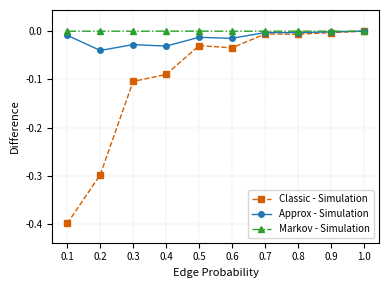

Python code for this plot:
import matplotlib.pyplot as plt
import numpy as np

# Edge Probabilities
edge_probabilities = [0.1 * i for i in range(1, 11)]

# Differences
diff_Approx_sim = [-0.008591628769170520, -0.039947588029613300, -0.02787374246568920,
                -0.03089353998985010, -0.012678883445736100, -0.014807937351640300,
                -0.0028148343872685500, -0.0029891646090248500, -0.0014098069069773900,
                5.99439717233652E-07]
diff_Classic_sim = [-0.3985101524218060, -0.2977449186938670, -0.10409060524172100,
                   -0.08971614033470570, -0.029839029419605400, -0.03453587223306480,
                   -0.005778876797704640, -0.006287137929917320, -0.002992282615493370,
                   5.99439717233652E-07]
diff_Markov_sim = [-8.04709363361189E-06, -4.43285779844205E-05, -5.82274829474400E-05,
                5.04419018843849E-05, 3.92502769587383E-05, -4.68719605021331E-05,
                -4.59442497293804E-06, -1.48016122979849E-06, 7.72939944509088E-06,
                5.99439717233760E-07]
diff_new_old = [0.008583581675536910, 0.039903259451628900, 0.02781551498274180,
                0.030943981891734500, 0.012718133722694900, 0.014761065391138200,
                0.002810239962295610, 0.00298768444779505, 0.0014175363064224800,
                1.0842021724855E-19]

# Adjusted figure size
plt.figure(figsize=(4, 3), dpi=200)

# Plotting with improved colors and styles
plt.plot(edge_probabilities, diff_Classic_sim, marker='s',markersize=4, linestyle='--', linewidth=1,
         color='#D55E00', label='Classic - Simulation')
plt.plot(edge_probabilities, diff_Approx_sim, marker='o',markersize=4, linestyle='-', linewidth=1,
         color='#1f77b4', label='Approx - Simulation')
plt.plot(edge_probabilities, diff_Markov_sim, marker='^',markersize=4, linestyle='-.', linewidth=1,
         color='#2ca02c', label='Markov - Simulation')


# Labels and title with smaller fonts
plt.xlabel('Edge Probability', fontsize=8)
plt.ylabel('Difference', fontsize=8)
# Set x-ticks to show all edge probabilities with smaller fonts
plt.xticks(edge_probabilities, [f'{ep:.1f}' for ep in edge_probabilities], fontsize=7)
plt.yticks(fontsize=7)

# Adjust y-axis limits
plt.ylim(min(diff_Classic_sim) * 1.1, max(diff_new_old) * 1.1)

# Legend with smaller font
plt.legend(fontsize=7)

# Grid with thinner lines
plt.grid(True, linestyle='--', linewidth=0.3, alpha=0.5)

# Tight layout for better spacing
plt.tight_layout()

# Show the plot
plt.show()
